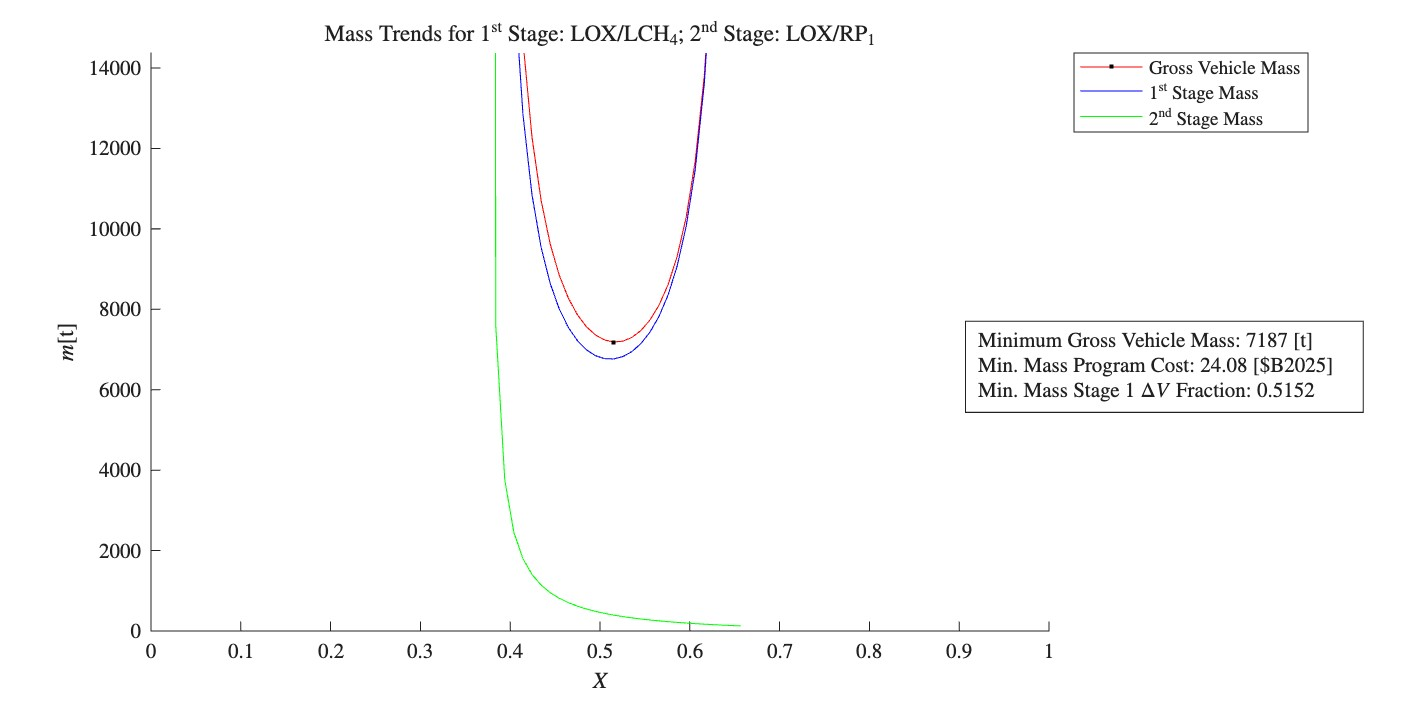

Data behind this chart, as committed beside it:
Row, Payload Fairing Mass [kg], Payload Fairing Length [m], Propellant Mass [kg], Propellant Tank Mass [kg], Propellant Tank Insulation Mass [kg], Oxidizer Tank Length [m], Fuel Tank Length [m], Engines/Casing Mass [kg], Thrust Structure Mass [kg], Gimbal Mass [kg], Avionic Mass [kg], Wiring Mass [kg], Inter-Tank Fairing Mass [kg], Inter-Tank Fairing Length [m], Inter-Stage Fairing Mass [kg], Inter-Stage Fairing Length [m], Aft Fairing Mass [kg], Aft Fairing Length [m], Stage Mass [kg], Stage Mass w/ Margin [kg], Inert Mass [kg], Inert Mass w/ Margin [kg], Stage Length [m]
Stage 1, -, -, 6190000, 90400, 3410, 56.3, 42.2, 152000, 38600, 1220, 2920, 8720, 714, 2.45, -, -, -, -, 6490000, 6580000, 298000, 387000, 101
Stage 2, -, -, 362000, 4270, 107, 3.08, 1.57, 7670, 1040, 193, 1050, 1090, 714, 2.45, -, -, -, -, 378000, 383000, 16100, 21000, 7.1
Total, 7584, 21.35, 6550000, 94600, 3510, 59.4, 43.7, 160000, 39700, 1410, 3970, 9810, 1430, 4.9, 714.1, 2.45, 714.1, 2.45, 6900000, 7000000, 349000, 446000, 134
